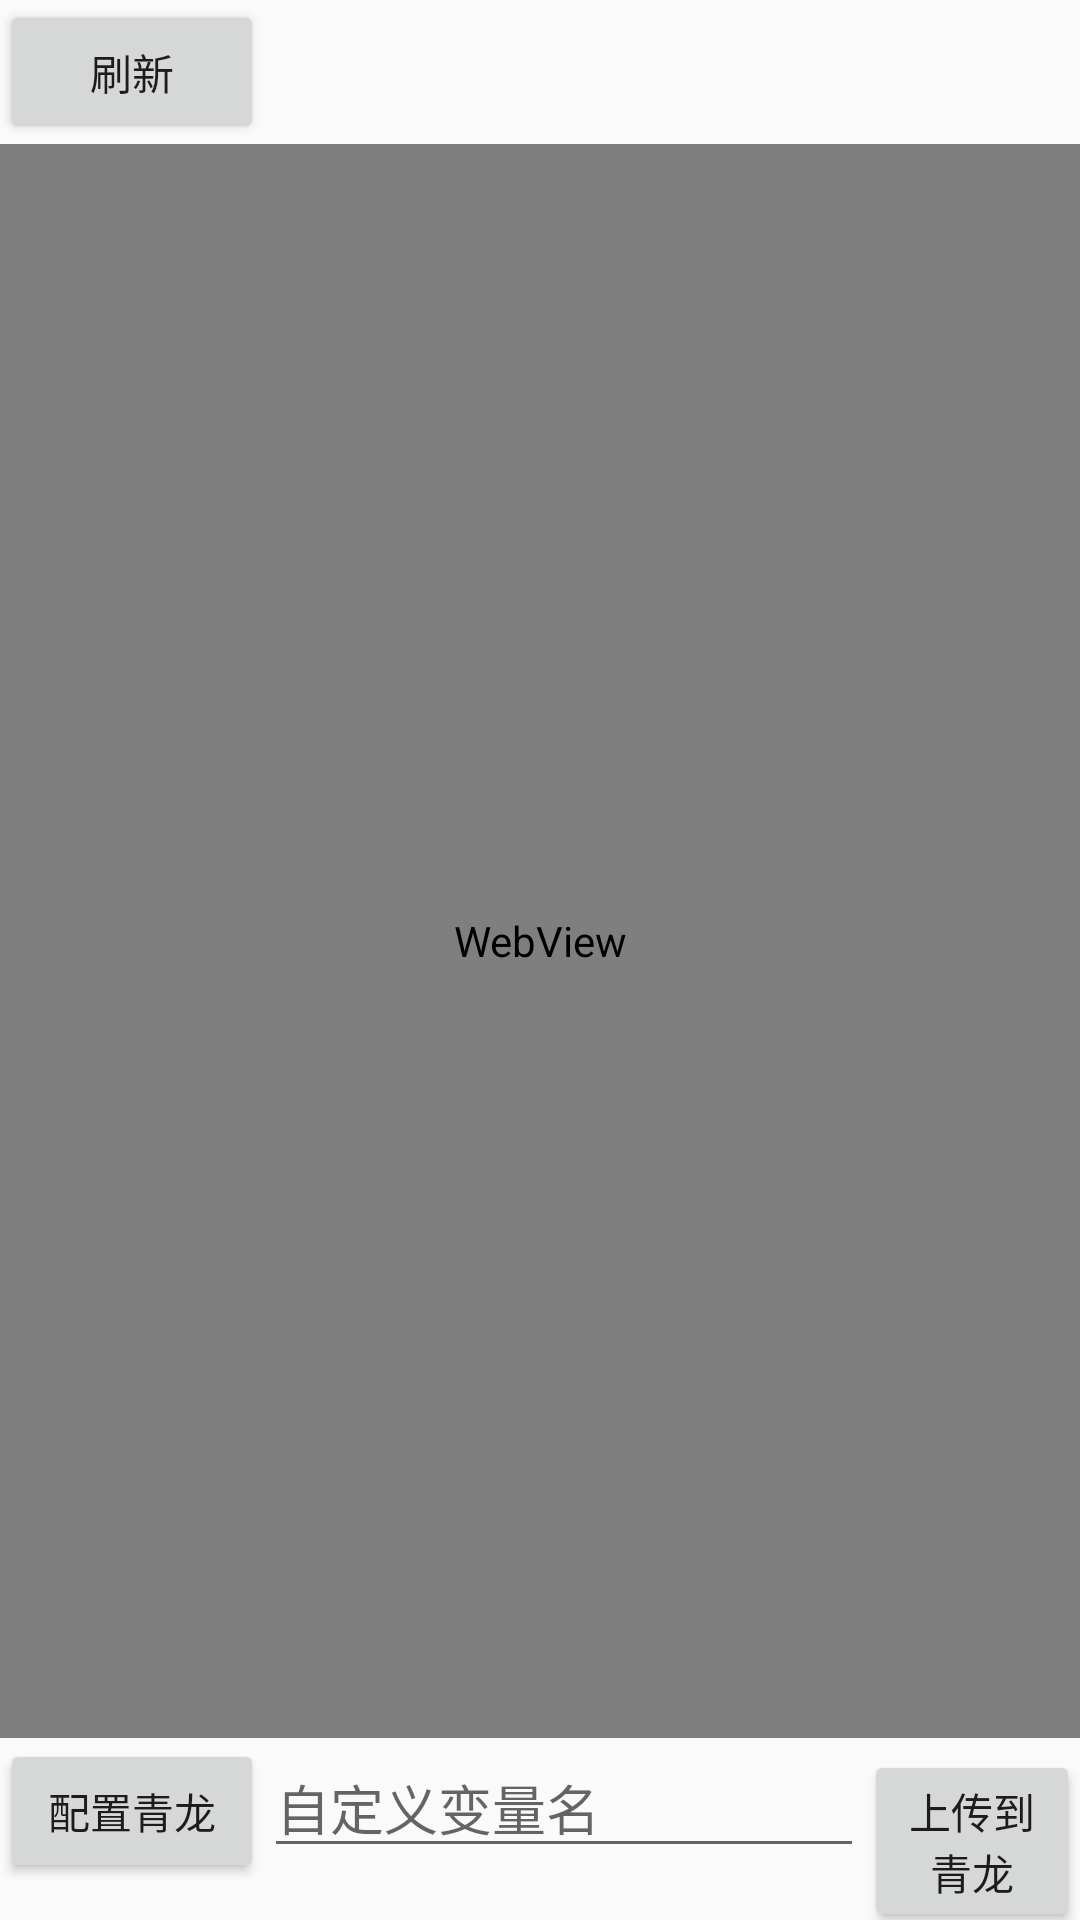

This screen was rendered from an Android layout file. Write that file and the resources it references.
<!-- AndroidManifest.xml: application theme Theme.AppCompat.DayNight.NoActionBar -->
<!-- res/layout/activity_main.xml -->
<LinearLayout xmlns:android="http://schemas.android.com/apk/res/android"
    xmlns:tools="http://schemas.android.com/tools"
    android:layout_width="match_parent"
    android:layout_height="match_parent"
    android:orientation="vertical">

    <LinearLayout
        android:layout_width="match_parent"
        android:layout_height="wrap_content"
        android:orientation="horizontal">

        <Button
            android:id="@+id/clear_webview"
            android:layout_width="wrap_content"
            android:layout_height="wrap_content"
            android:text="@string/action_clear_webview" />
    </LinearLayout>

    <WebView
        android:id="@+id/webView"
        android:layout_width="match_parent"
        android:layout_height="0dp"
        android:layout_weight="1"
        />


    <LinearLayout
        android:layout_width="match_parent"
        android:layout_height="wrap_content"
        android:layout_gravity="bottom"
        android:orientation="horizontal">

        <Button
            android:id="@+id/setQingLongButton"
            android:layout_width="wrap_content"
            android:layout_height="wrap_content"
            android:text="@string/qinglong_setting" />

        <EditText
            android:id="@+id/ql_env_name"
            android:layout_width="200dp"
            android:layout_height="wrap_content"
            android:hint="自定义变量名"
            android:inputType="text"
            />

        <Button
            android:id="@+id/uploadCookieButton"
            android:layout_width="0dp"
            android:layout_height="wrap_content"
            android:layout_weight="1"
            android:text="@string/action_upload" />


    </LinearLayout>


</LinearLayout>
<!-- resources referenced by this layout -->
<resources>
  <string name="action_clear_webview">刷新</string>
  <string name="action_upload">上传到青龙</string>
  <string name="qinglong_setting">配置青龙</string>
</resources>
